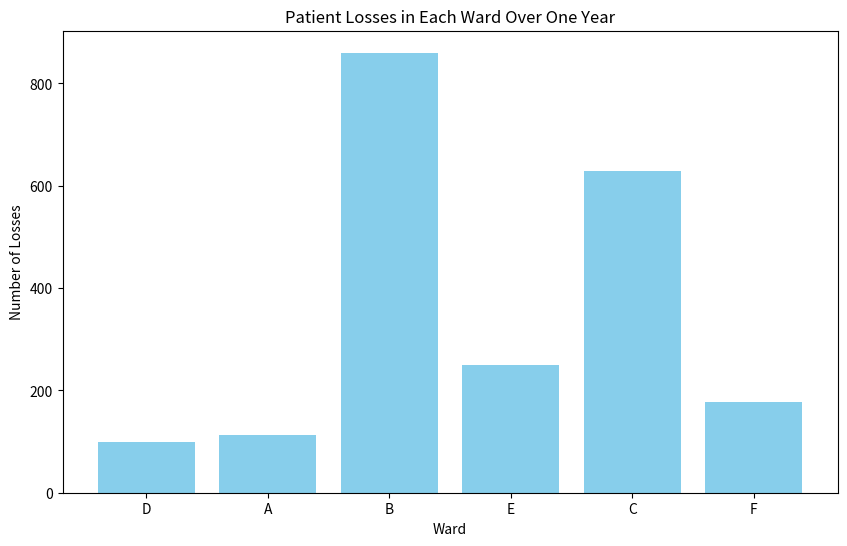

Generate this figure with matplotlib:
import numpy as np
import pandas as pd
import matplotlib.pyplot as plt
from scipy.stats import erlang
import random


np.random.seed(42)

# Parameters
wards = ['A', 'B', 'C', 'D', 'E', 'F']
arrival_rates = {'A': 14.5, 'B': 11.0, 'C': 8.0, 'D': 6.5, 'E': 5.0, 'F': 13.0}
mean_stay = {'A': 2.9, 'B': 4.0, 'C': 4.5, 'D': 1.4, 'E': 3.9, 'F': 2.2}
initial_capacities = {'A': 55, 'B': 40, 'C': 30, 'D': 20, 'E': 20}
urgency_points = {'A': 7, 'B': 5, 'C': 2, 'D': 10, 'E': 5}
relocation_probs = {
    'A': [0.00, 0.05, 0.10, 0.05, 0.80],
    'B': [0.20, 0.00, 0.50, 0.15, 0.15],
    'C': [0.30, 0.20, 0.00, 0.20, 0.30],
    'D': [0.35, 0.30, 0.05, 0.00, 0.30],
    'E': [0.20, 0.10, 0.60, 0.10, 0.00]
}

# Determine the minimum bed capacity for Ward F
arrival_rate_F = arrival_rates['F']
mean_stay_F = mean_stay['F']

def erlang_b(n, traffic_intensity):
    """ Compute the Erlang B formula """
    inv_b = 1.0
    for j in range(1, n + 1):
        inv_b = 1 + inv_b * j / traffic_intensity
    return 1.0 / inv_b

# Calculate traffic intensity for Ward F
traffic_intensity_F = arrival_rate_F * mean_stay_F

# Find the minimum capacity such that the blocking probability is <= 5%
bed_capacity_F = 0
for n in range(1, 100):  # Arbitrary upper limit for bed capacity
    if erlang_b(n, traffic_intensity_F) <= 0.05:
        bed_capacity_F = n
        break

# Allocate beds to Ward F and adjust other wards based on urgency points
def reallocate_beds(initial_capacities, urgency_points, bed_capacity_F):
    # Calculate the total available beds
    total_beds = sum(initial_capacities.values())
    
    # Reduce the total beds by the number of beds allocated to Ward F
    remaining_beds = total_beds - bed_capacity_F
    
    # Sort wards by urgency points (highest priority first)
    sorted_wards = sorted(initial_capacities.keys(), key=lambda x: urgency_points[x], reverse=True)
    
    # Distribute remaining beds to wards based on initial proportions
    adjusted_capacities = {}
    for ward in sorted_wards:
        proportion = initial_capacities[ward] / total_beds
        adjusted_capacities[ward] = int(proportion * remaining_beds)
    
    # Ensure the total beds match the remaining beds
    current_total = sum(adjusted_capacities.values())
    difference = remaining_beds - current_total
    if difference > 0:
        for ward in sorted_wards:
            adjusted_capacities[ward] += 1
            difference -= 1
            if difference == 0:
                break
    
    return adjusted_capacities

# Add relocation probabilities for new Ward F
def update_relocation_probs(relocation_probs):
    for ward in relocation_probs:
        relocation_probs[ward].append(0.0 if ward != 'F' else 1.0)
    relocation_probs['F'] = [0.20, 0.20, 0.20, 0.20, 0.20, 0.0]
    return relocation_probs

# Initialize the state of the system
def initialize_ward_occupancy(adjusted_capacities):
    return {ward: 0 for ward in adjusted_capacities}

# Function to run the simulation
def simulate_hospital_with_new_ward(days, adjusted_capacities, relocation_probs):
    ward_occupancy = initialize_ward_occupancy(adjusted_capacities)
    total_admissions = {ward: 0 for ward in adjusted_capacities}
    total_relocations = {ward: 0 for ward in adjusted_capacities}
    total_losses = {ward: 0 for ward in adjusted_capacities}
    
    for day in range(days):
        for ward in adjusted_capacities:
            arrivals = np.random.poisson(arrival_rates[ward])
            for _ in range(arrivals):
                if ward_occupancy[ward] < adjusted_capacities[ward]:
                    ward_occupancy[ward] += 1
                    total_admissions[ward] += 1
                else:
                    relocated = False
                    for j, prob in enumerate(relocation_probs[ward]):
                        if np.random.rand() < prob:
                            alt_ward = list(adjusted_capacities.keys())[j]
                            if ward_occupancy[alt_ward] < adjusted_capacities[alt_ward]:
                                ward_occupancy[alt_ward] += 1
                                total_relocations[alt_ward] += 1
                                relocated = True
                                break
                    if not relocated:
                        total_losses[ward] += 1

            # Handle patient departures based on length of stay
            departures = np.random.poisson(ward_occupancy[ward] / mean_stay[ward])
            ward_occupancy[ward] = max(0, ward_occupancy[ward] - departures)
    
    return total_admissions, total_relocations, total_losses, ward_occupancy

# Find the optimal bed capacity for Ward F to ensure 95% hospitalization rate
def find_optimal_bed_capacity_for_f(days, target_rate=0.95):
    for bed_capacity in range(1, 101):  # Arbitrary upper limit for bed capacity
        adjusted_capacities = reallocate_beds(initial_capacities, urgency_points, bed_capacity)
        adjusted_capacities['F'] = bed_capacity
        
        relocation_probs_updated = update_relocation_probs(relocation_probs.copy())
        total_admissions, total_relocations, total_losses, final_occupancy = simulate_hospital_with_new_ward(days, adjusted_capacities, relocation_probs_updated)
        hospitalization_rate_F = total_admissions['F'] / (total_admissions['F'] + total_losses['F'])
        
        if hospitalization_rate_F >= target_rate:
            return bed_capacity, hospitalization_rate_F, adjusted_capacities
    
    return None, None, None  # If no suitable capacity is found within the range

# Find the minimum bed capacity for Ward F
optimal_bed_capacity, hospitalization_rate, adjusted_capacities = find_optimal_bed_capacity_for_f(365)
print(f"Optimal bed capacity for Ward F: {optimal_bed_capacity}")
print(f"Hospitalization rate for Ward F: {hospitalization_rate}")

# Run the simulation with the adjusted capacities
relocation_probs_updated = update_relocation_probs(relocation_probs.copy())
total_admissions, total_relocations, total_losses, final_occupancy = simulate_hospital_with_new_ward(365, adjusted_capacities, relocation_probs_updated)

# Display results
results = pd.DataFrame({
    'Admissions': total_admissions,
    'Relocations': total_relocations,
    'Losses': total_losses,
    'Final Occupancy': final_occupancy
})
print(results)

# Plotting patient admissions in each ward
plt.figure(figsize=(10, 6))
plt.bar(results.index, results['Losses'], color='skyblue')
plt.xlabel('Ward')
plt.ylabel('Number of Losses')
plt.title('Patient Losses in Each Ward Over One Year')
plt.savefig('patient_Losses.png')
plt.show()
